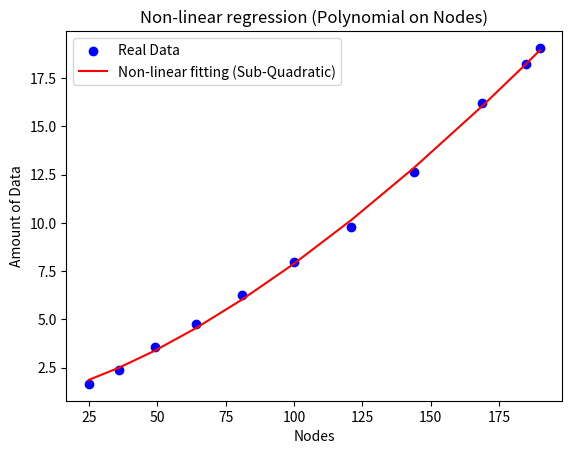

Generate this figure with matplotlib:
import numpy as np
import pandas as pd
import matplotlib.pyplot as plt
from scipy.optimize import curve_fit

# Dati forniti
data = {
    'nodes': [25, 36, 49, 64, 81, 100, 121, 144, 169, 185, 190],
    'amountOfData': [1.65, 2.37, 3.57, 4.75, 6.24, 7.95, 9.78, 12.61, 16.20, 18.21, 19.06]
}

# Creiamo un DataFrame
df = pd.DataFrame(data)

# Funzione sub-quadratica
def sub_quadratic(x, a, b, c):
    return a * x**b + c

# Variabile indipendente: nodes
X = np.array(df['nodes'])

# Dati target (amountOfData)
y = np.array(df['amountOfData'])

# Eseguiamo il fitting con la funzione sub-quadratica
popt, pcov = curve_fit(sub_quadratic, X, y, bounds=(0, [np.inf, 2, np.inf]))  # limitiamo b a valori <= 2

# Coefficienti della regressione non lineare
a, b, c = popt

print(f'Funzione trovata: amountOfData = {a:.4f} * nodes^{b:.4f} + {c:.4f}')

# Previsioni basate sui dati di input
y_pred = sub_quadratic(X, a, b, c)

# Visualizziamo i risultati
plt.scatter(X, y, color='blue', label='Real Data')
plt.plot(X, y_pred, color='red', label='Non-linear fitting (Sub-Quadratic)')
plt.xlabel('Nodes')
plt.ylabel('Amount of Data')
plt.legend()
plt.title('Non-linear regression (Polynomial on Nodes)')
plt.show()
